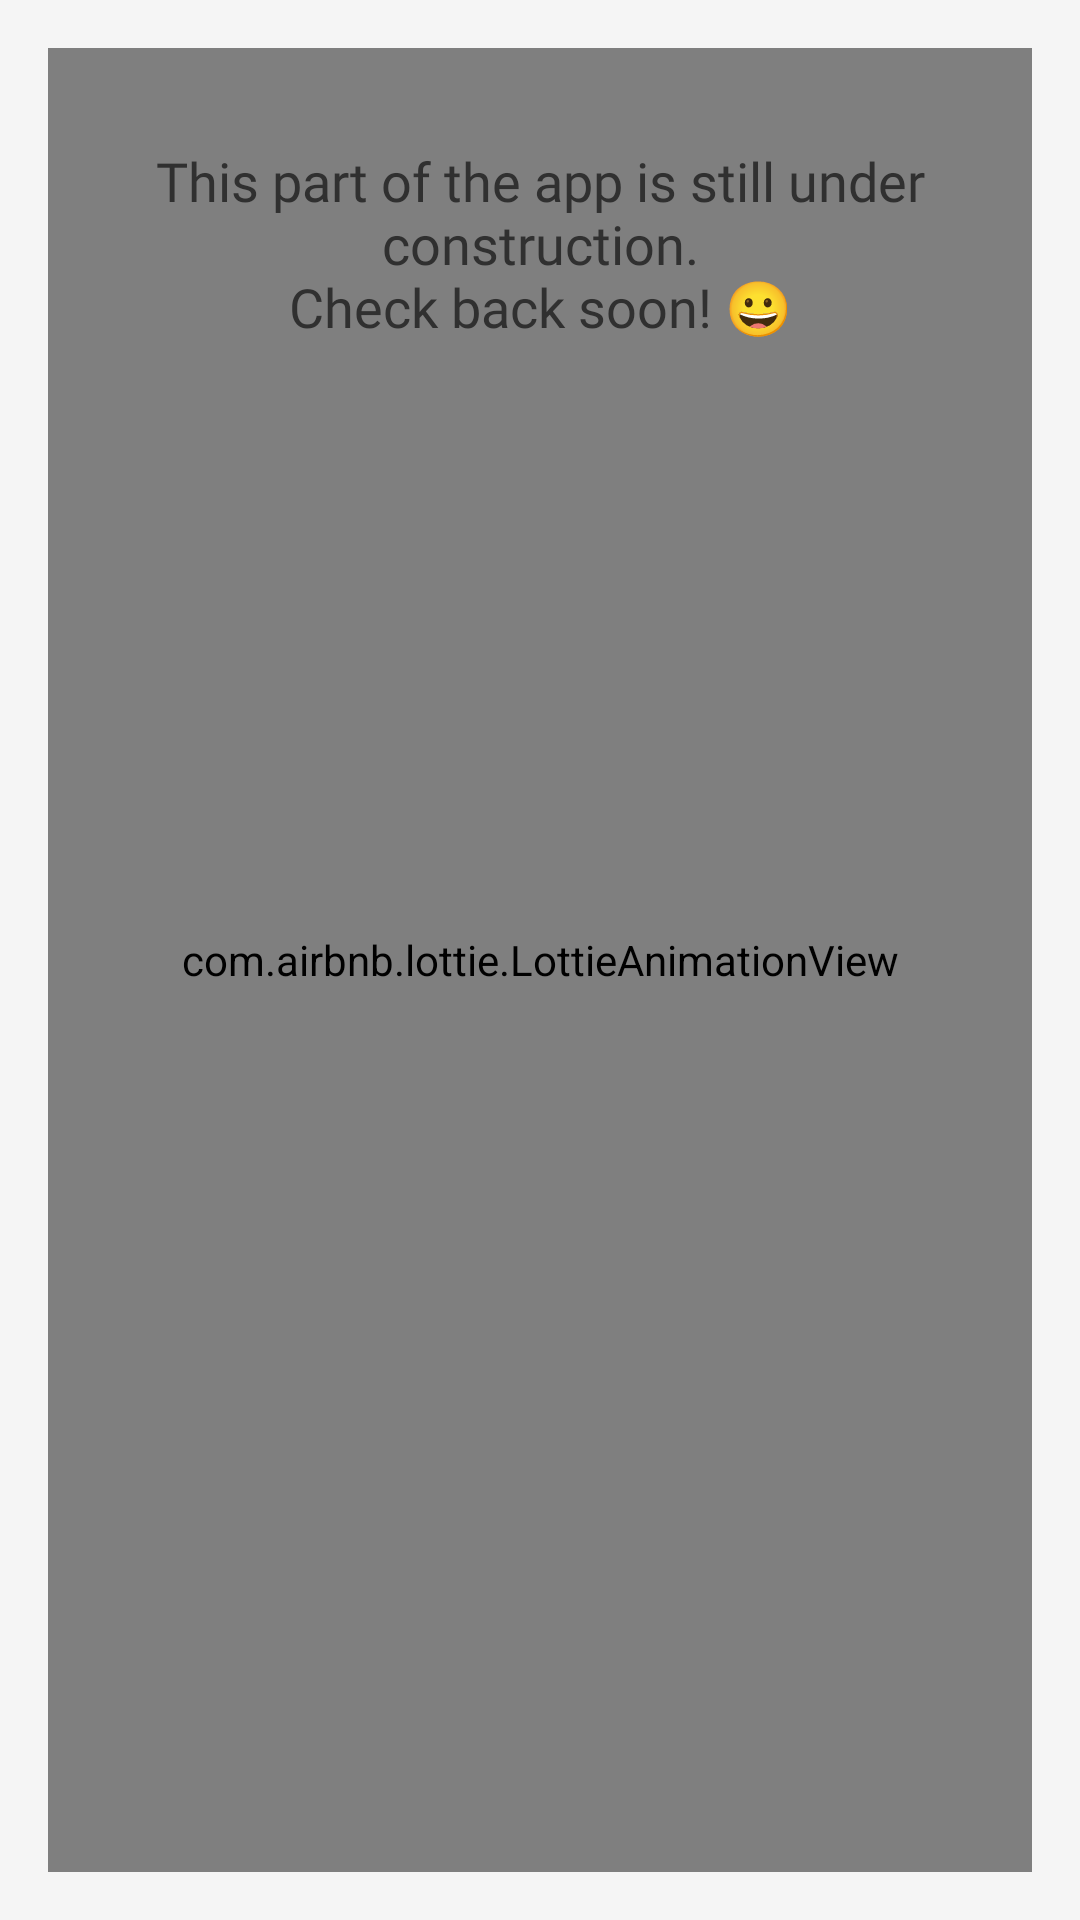

Produce the Android XML layout that renders to this screen, including the resource entries it uses.
<!-- AndroidManifest.xml: application theme Theme.AudioVerse -->
<!-- res/layout/fragment_empty.xml -->
<?xml version="1.0" encoding="utf-8"?>
<FrameLayout xmlns:android="http://schemas.android.com/apk/res/android"
    xmlns:app="http://schemas.android.com/apk/res-auto"
    android:layout_width="match_parent"
    android:layout_height="match_parent"
    android:clipToPadding="false"
    android:padding="@dimen/spacing_medium">

    <com.airbnb.lottie.LottieAnimationView
        android:layout_width="match_parent"
        android:layout_height="match_parent"
        app:lottie_autoPlay="true"
        app:lottie_loop="true"
        app:lottie_rawRes="@raw/construction_site" />

    <TextView
        android:layout_width="match_parent"
        android:layout_height="wrap_content"
        android:layout_margin="@dimen/spacing_large"
        android:fontFamily="@font/sans_bold"
        android:gravity="center"
        android:text="@string/under_construction"
        android:textAppearance="@style/TextAppearance.AppCompat.Medium"
        android:textColor="?android:textColorPrimary" />

</FrameLayout>
<!-- resources referenced by this layout -->
<resources>
  <dimen name="spacing_large">32dp</dimen>
  <dimen name="spacing_medium">16dp</dimen>
  <string name="under_construction">This part of the app is still under construction.\nCheck back soon! 😀</string>
  <style name="Theme.AudioVerse" parent="BaseTheme" />
  <style name="BaseTheme" parent="Theme.MaterialComponents.Light.NoActionBar">
          <item name="colorAccent">@color/theme</item>
          <item name="colorPrimary">@color/theme</item>
          <item name="colorPrimaryDark">@color/dividers</item>
          <item name="android:navigationBarColor">@color/theme</item>
          <item name="android:textColorPrimary">@color/text</item>
          <item name="android:textColorSecondary">@color/secondary</item>
          <item name="android:textAppearanceLargePopupMenu">@style/Theme.AudioVerse.PopupMenu.Large
          </item>
          <item name="android:textAppearanceSmallPopupMenu">@style/Theme.AudioVerse.PopupMenu.Small
          </item>
          <item name="android:windowBackground">@color/background</item>
      </style>
  <color name="theme">#BF2000</color>
  <color name="dividers">#e0e0e0</color>
  <color name="text">#303030</color>
  <color name="secondary">#703B4254</color>
  <style name="Theme.AudioVerse.PopupMenu.Large" parent="@style/TextAppearance.AppCompat.Widget.PopupMenu.Large">
          <item name="android:fontFamily">@font/sans_regular</item>
      </style>
  <style name="Theme.AudioVerse.PopupMenu.Small" parent="@style/TextAppearance.AppCompat.Widget.PopupMenu.Small">
          <item name="android:fontFamily">@font/sans_regular</item>
      </style>
  <color name="background">#f5f5f5</color>
</resources>
